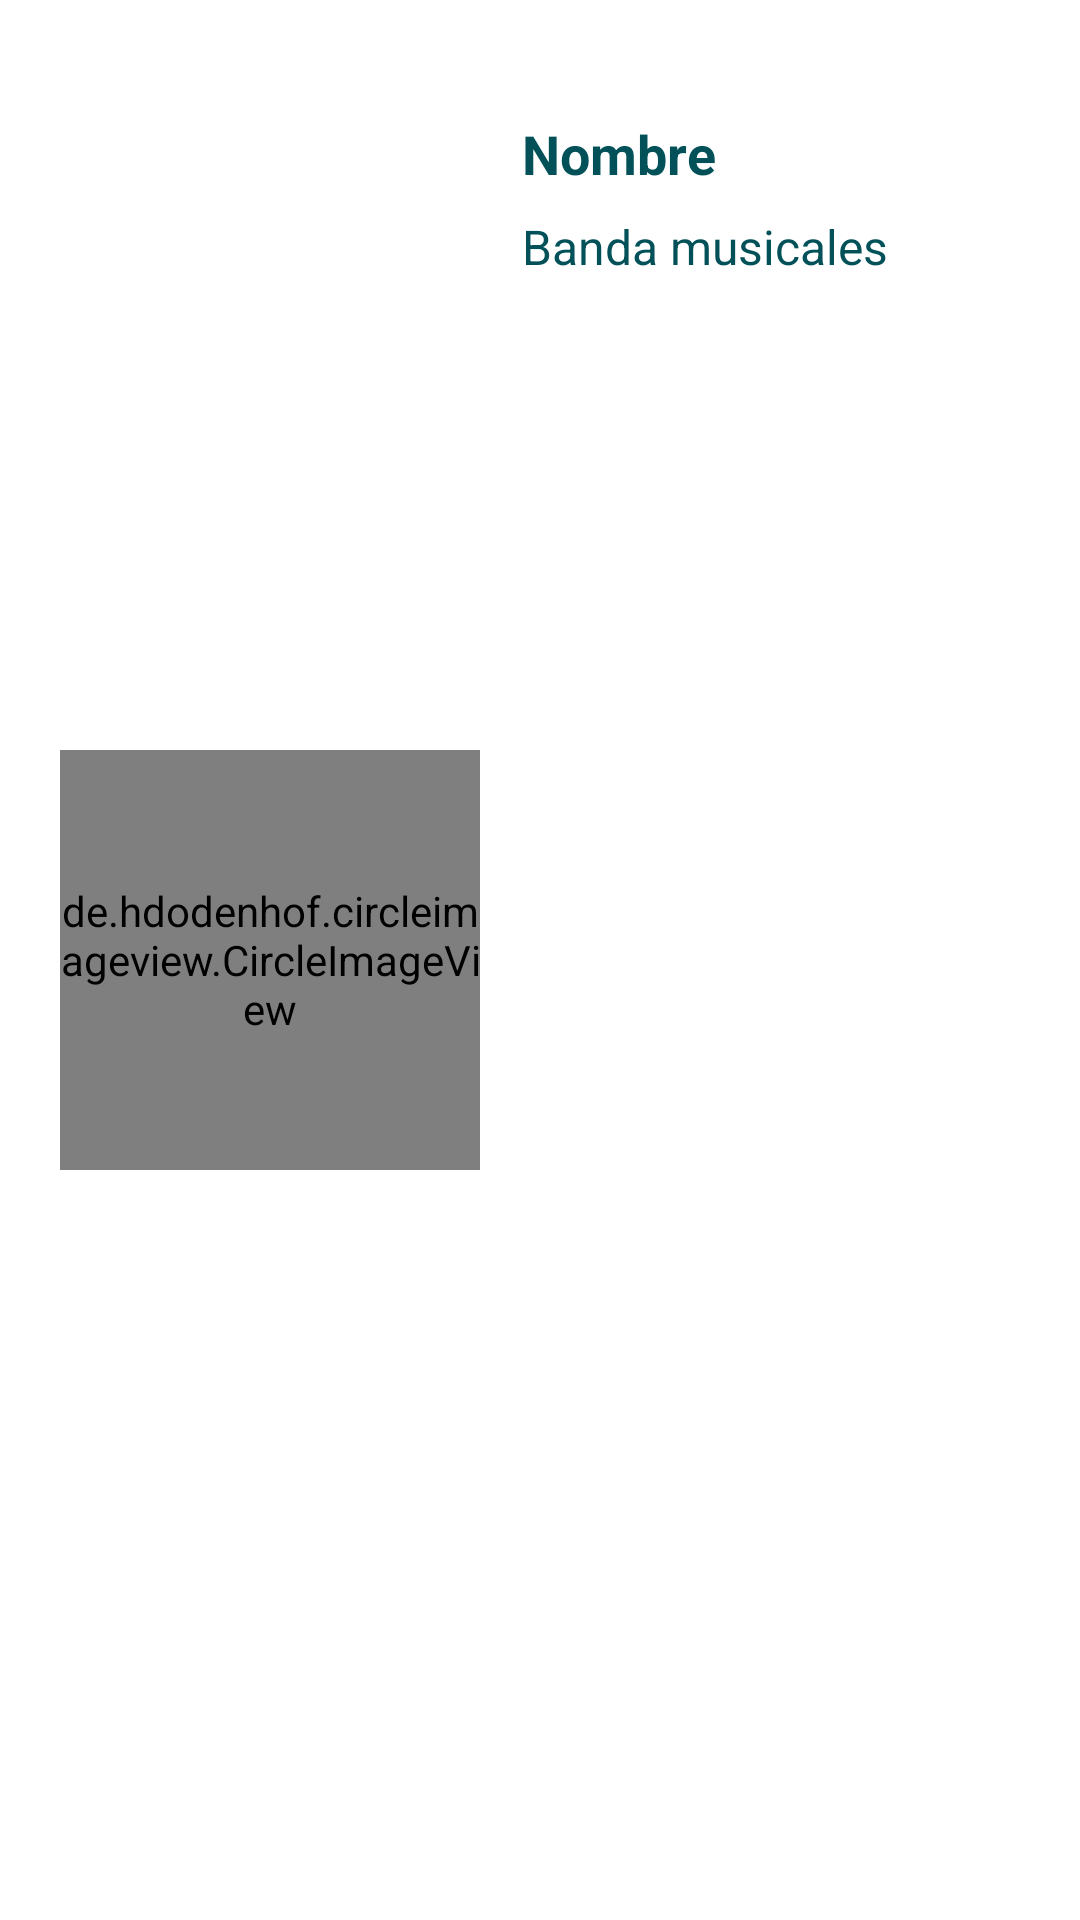

Reconstruct the res/layout file that produces this screen, plus the resources it refers to.
<!-- AndroidManifest.xml: application theme Theme.ArteYCultura -->
<!-- res/layout/card_list_grup.xml -->
<?xml version="1.0" encoding="utf-8"?>
<androidx.cardview.widget.CardView
    xmlns:android="http://schemas.android.com/apk/res/android"
    xmlns:app="http://schemas.android.com/apk/res-auto"
    xmlns:tools="http://schemas.android.com/tools"
    android:id="@+id/cardListGrup"
    android:layout_width="match_parent"
    android:layout_height="wrap_content"
    tools:cardBackgroundColor="@color/sofw_blue"
    style="@style/CardViewListItem"
    >

    <androidx.constraintlayout.widget.ConstraintLayout
        android:layout_width="match_parent"
        android:layout_height="match_parent">

        <de.hdodenhof.circleimageview.CircleImageView
            android:id="@+id/cardListGrup_imageView_profile"
            android:layout_width="140dp"
            android:layout_height="140dp"
            android:src="@drawable/ic_baseline_account_circle_24"
            app:layout_constraintBottom_toBottomOf="parent"
            app:layout_constraintStart_toStartOf="parent"
            app:layout_constraintTop_toTopOf="parent" />

        <TextView
            android:id="@+id/cardListGrup_name"
            android:layout_width="0dp"
            android:layout_height="wrap_content"
            android:layout_marginStart="14dp"
            android:layout_marginTop="18dp"
            android:layout_marginEnd="14dp"
            android:text="@string/name"
            style="@style/TextMd"
            android:textStyle="bold"
            android:textSize="18sp"
            app:layout_constraintEnd_toEndOf="parent"
            app:layout_constraintStart_toEndOf="@+id/cardListGrup_imageView_profile"
            app:layout_constraintTop_toTopOf="parent" />

        <TextView
            android:id="@+id/cardListGrup_comarca"
            android:layout_width="0dp"
            android:layout_height="wrap_content"
            android:layout_marginStart="14dp"
            android:layout_marginTop="8dp"
            android:layout_marginEnd="14dp"
            android:text="@string/music_banda"
            style="@style/TextSm"
            app:layout_constraintEnd_toEndOf="parent"
            app:layout_constraintStart_toEndOf="@+id/cardListGrup_imageView_profile"
            app:layout_constraintTop_toBottomOf="@+id/cardListGrup_name" />
    </androidx.constraintlayout.widget.ConstraintLayout>

</androidx.cardview.widget.CardView>
<!-- resources referenced by this layout -->
<resources>
  <color name="sofw_blue">#DFEAF1</color>
  <string name="music_banda">Banda musicales</string>
  <string name="name">Nombre</string>
  <style name="CardViewListItem">
          <item name="android:animateLayoutChanges">true</item>
          <item name="cardCornerRadius">20dp</item>
          <item name="cardElevation">0dp</item>
          <item name="contentPadding">12dp</item>
          <item name="cardUseCompatPadding">true</item>
      </style>
  <style name="TextMd">
          <item name="android:textSize">20sp</item>
          <item name="android:textColor">@color/dark_blue</item>
          <item name="android:textStyle">bold</item>
      </style>
  <style name="TextSm">
          <item name="android:textSize">16sp</item>
          <item name="android:textColor">@color/dark_blue</item>
      </style>
  <style name="Theme.ArteYCultura" parent="Theme.MaterialComponents.DayNight.DarkActionBar">
          
          <item name="colorPrimary">@color/dark_blue</item>
          <item name="colorPrimaryVariant">@color/ligth_blue</item>
          <item name="colorOnPrimary">@color/white</item>
          
          <item name="colorSecondary">@color/teal_200</item>
          <item name="colorSecondaryVariant">@color/teal_700</item>
          <item name="colorOnSecondary">@color/black</item>
          
          <item name="android:statusBarColor" tools:targetApi="l">?attr/colorPrimaryVariant</item>
          
  
          <item name="windowActionBar">false</item>
          <item name="windowNoTitle">true</item>
      </style>
  <color name="dark_blue">#025159</color>
  <color name="ligth_blue">#3F858C</color>
  <color name="white">#FFFFFFFF</color>
  <color name="teal_200">#FF03DAC5</color>
  <color name="teal_700">#FF018786</color>
  <color name="black">#FF000000</color>
</resources>
